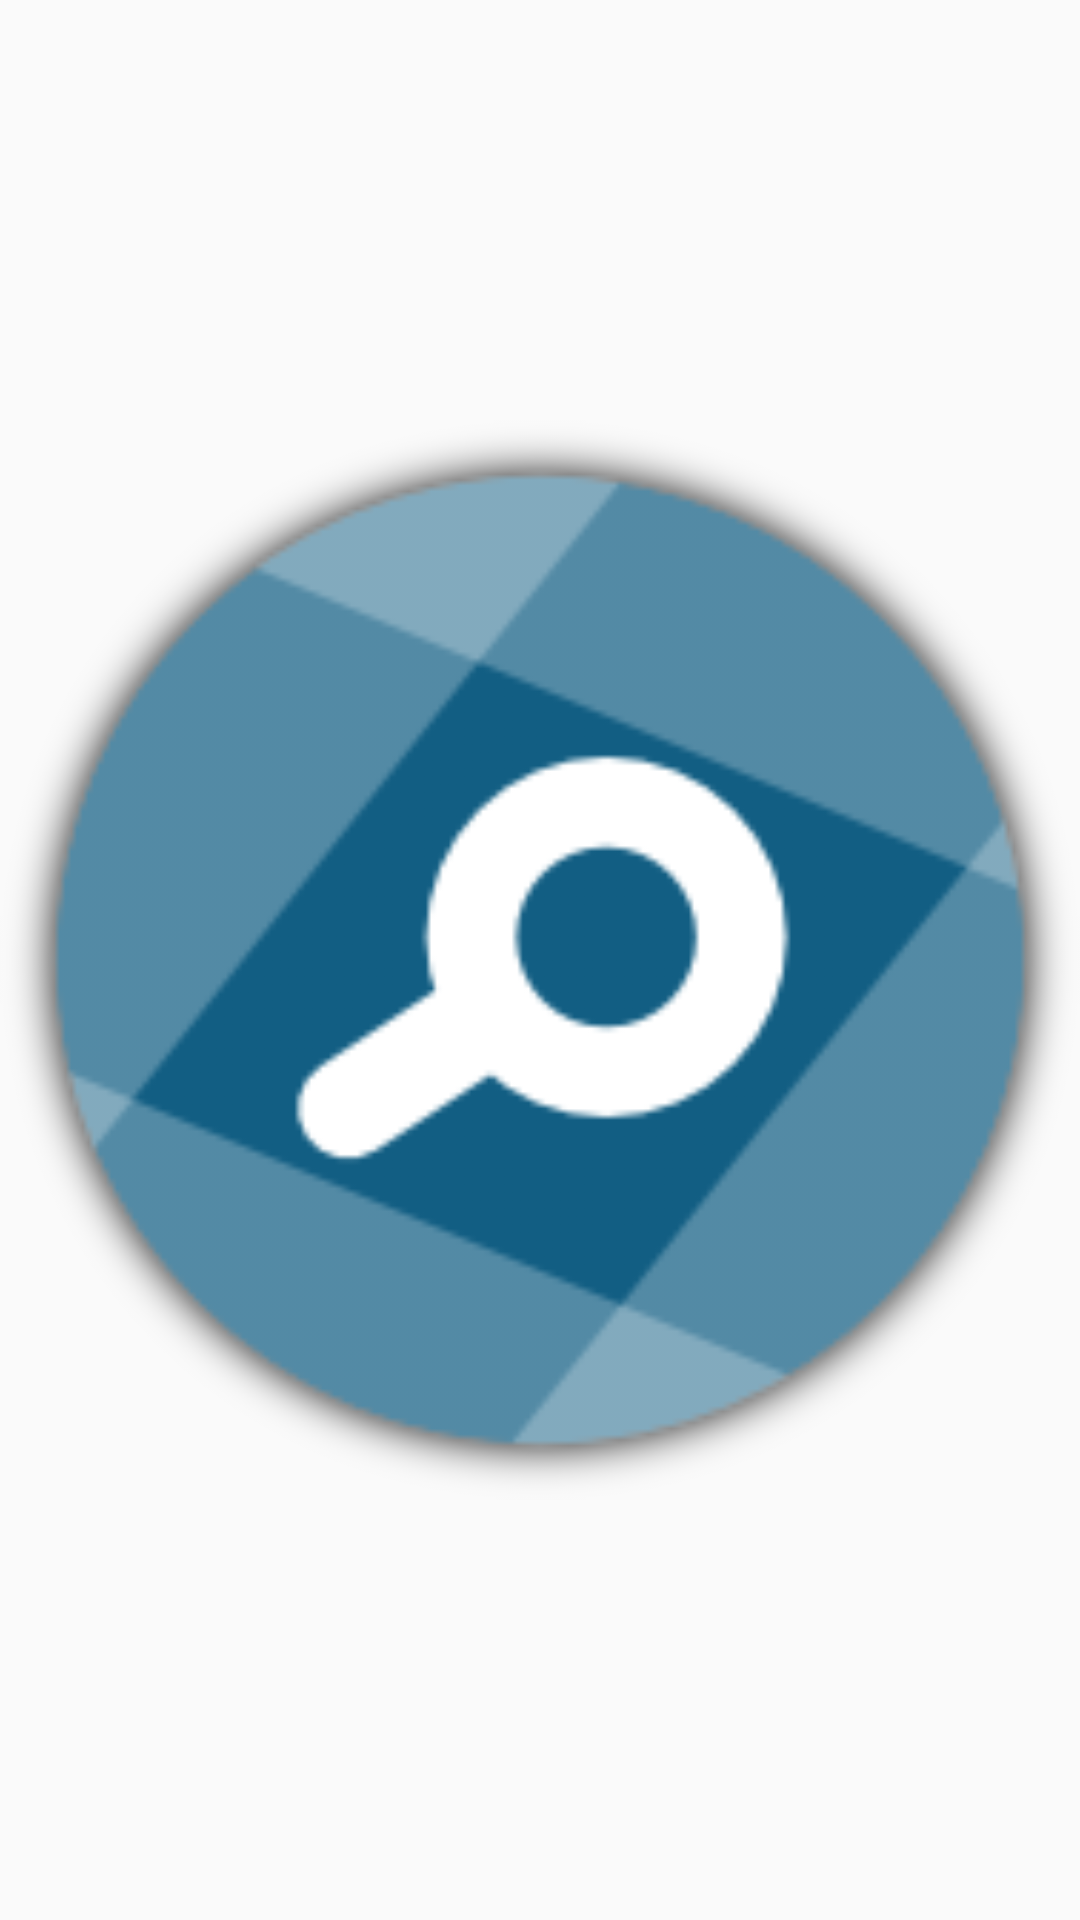

Here is an Android app screen rendered from its layout file. Give the layout XML and the strings, colors and styles it references.
<!-- AndroidManifest.xml: application theme AppTheme -->
<!-- res/layout/widget_chathead.xml -->
<?xml version="1.0" encoding="utf-8"?>
<ImageView
    android:id="@+id/info_text"
    xmlns:android="http://schemas.android.com/apk/res/android"
    android:layout_width="48dp"
    android:layout_height="48dp"
    android:src="@drawable/hoaxlens" />
<!-- resources referenced by this layout -->
<resources>
  <!-- drawable hoaxlens: png bitmap (drawable, 40488 bytes) -->
  <style name="AppTheme" parent="Theme.AppCompat.Light.DarkActionBar">
          
          <item name="colorPrimary">@color/colorPrimary</item>
          <item name="colorPrimaryDark">@color/colorPrimaryDark</item>
          <item name="colorAccent">@color/colorAccent</item>
      </style>
  <!-- not gathered from this repository: default colours our renderer supplied (Android Studio template values) -->
  <color name="colorPrimary">#FF6200EE</color>
  <color name="colorPrimaryDark">#FF3700B3</color>
  <color name="colorAccent">#FF03DAC5</color>
</resources>
